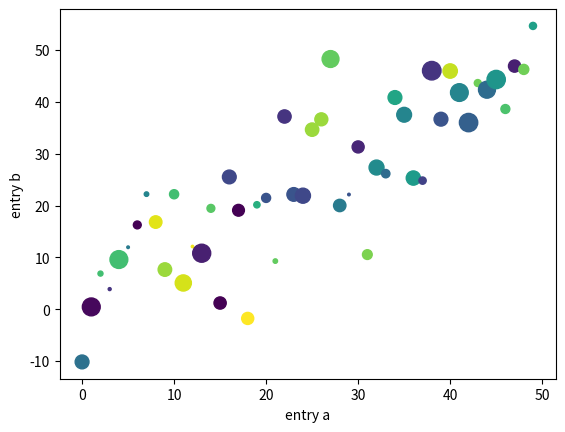

Recreate this plot in Python.
import matplotlib.pyplot as plt
import numpy as np 
data = {'a': np.arange(50),
	 'c': np.random.randint(0, 50, 50),
	 'd': np.random.randn(50)          }
data['b'] = data['a'] + 10 * np.random.randn(50)
data['d'] = np.abs(data['d']) * 100
plt.scatter('a', 'b', c='c', s='d', data=data)
plt.xlabel('entry a')
plt.ylabel('entry b')
plt.show()
